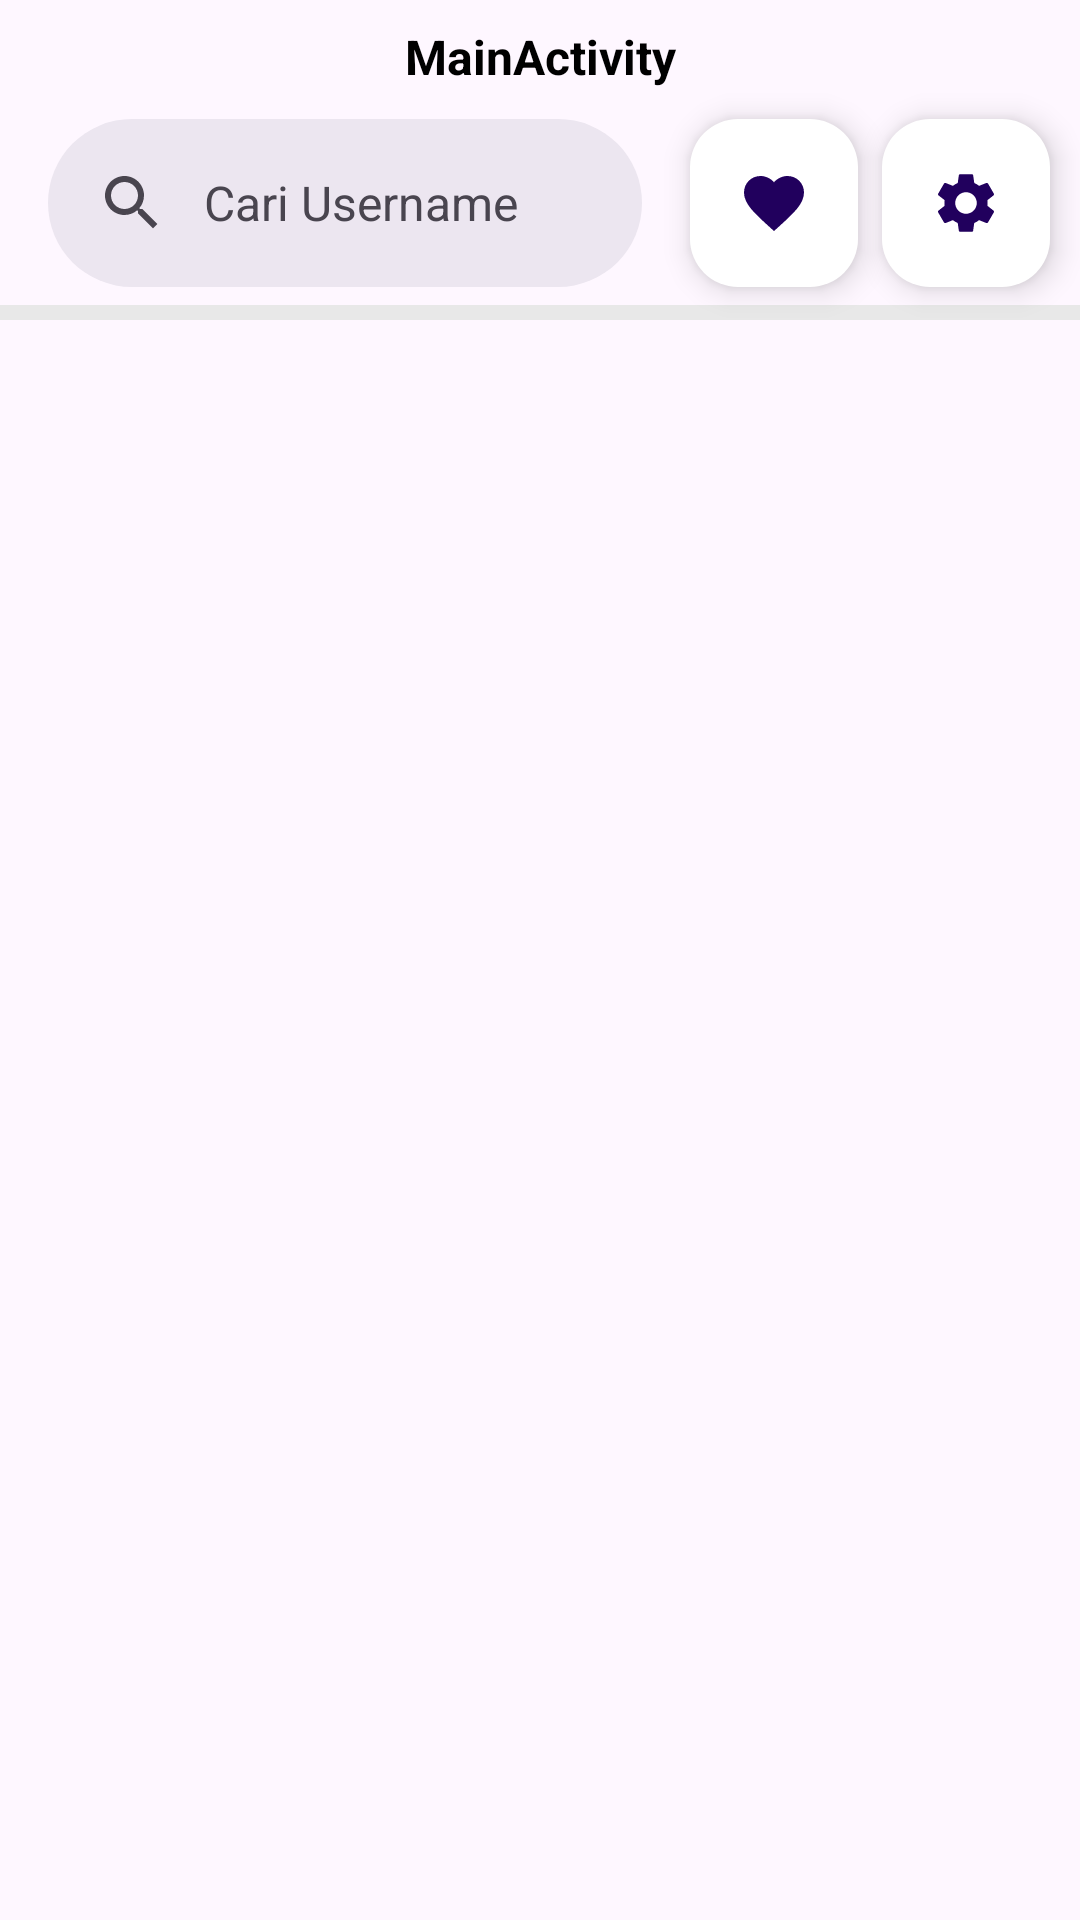

Reconstruct the res/layout file that produces this screen, plus the resources it refers to.
<!-- AndroidManifest.xml: application theme Theme.SubmissionAndroidFundamental -->
<!-- res/layout/activity_main.xml -->
<?xml version="1.0" encoding="utf-8"?>
<androidx.constraintlayout.widget.ConstraintLayout xmlns:android="http://schemas.android.com/apk/res/android"
    xmlns:app="http://schemas.android.com/apk/res-auto"
    xmlns:tools="http://schemas.android.com/tools"
    android:layout_width="match_parent"
    android:layout_height="match_parent"
    tools:context=".ui.activity.MainActivity">

    <TextView
        style="@style/HeadlineMedium.Bold"
        android:id="@+id/tv_header_title_page"
        android:layout_width="0dp"
        android:layout_height="wrap_content"
        android:layout_marginTop="8dp"
        android:text="@string/MainActivity"
        android:textSize="16sp"
        android:textAlignment="center"
        app:layout_constraintEnd_toEndOf="parent"
        app:layout_constraintStart_toStartOf="parent"
        app:layout_constraintTop_toTopOf="parent" />

    <com.google.android.material.search.SearchBar
        android:id="@+id/searchBar"
        android:layout_width="0dp"
        android:layout_height="wrap_content"
        android:layout_marginTop="10dp"
        android:hint="@string/searchbar_hint"
        app:layout_constraintEnd_toStartOf="@+id/fab_user_fav"
        app:layout_constraintStart_toStartOf="parent"
        app:layout_constraintTop_toBottomOf="@+id/tv_header_title_page"></com.google.android.material.search.SearchBar>

    <com.google.android.material.floatingactionbutton.FloatingActionButton
        style="@style/FabColor"
        android:id="@+id/fab_user_fav"
        android:foregroundGravity="top"
        android:layout_marginEnd="8dp"
        app:fabSize="normal"
        app:layout_constraintBottom_toBottomOf="@+id/searchBar"
        app:layout_constraintEnd_toStartOf="@+id/fab_setting_app"
        app:layout_constraintTop_toTopOf="@+id/searchBar"
        app:srcCompat="@drawable/baseline_favorite_24_solid" />

    <com.google.android.material.floatingactionbutton.FloatingActionButton
        style="@style/FabColor"
        android:id="@+id/fab_setting_app"
        android:foregroundGravity="top"
        android:layout_marginEnd="10dp"
        app:fabSize="normal"
        app:layout_constraintBottom_toBottomOf="@+id/fab_user_fav"
        app:layout_constraintEnd_toEndOf="parent"
        app:layout_constraintTop_toTopOf="@+id/fab_user_fav"
        app:srcCompat="@drawable/baseline_settings_24" />


    <View
        style="@style/view"
        android:id="@+id/view2"
        android:layout_width="match_parent"
        android:layout_height="5dp"
        android:layout_marginTop="6dp"
        app:layout_constraintTop_toBottomOf="@+id/searchBar" />

    <com.google.android.material.search.SearchView
        android:id="@+id/searchView"
        android:layout_width="0dp"
        android:layout_height="0dp"
        android:hint="@string/searchbar_hint"
        app:layout_anchor="@id/searchBar"
        app:layout_constraintBottom_toBottomOf="parent"
        app:layout_constraintEnd_toEndOf="parent"
        app:layout_constraintHorizontal_bias="0.0"
        app:layout_constraintStart_toStartOf="parent"
        app:layout_constraintTop_toTopOf="parent"
        app:layout_constraintVertical_bias="0.0"></com.google.android.material.search.SearchView>

    <androidx.recyclerview.widget.RecyclerView
        android:id="@+id/rv_users"
        android:layout_width="match_parent"
        android:layout_height="0dp"
        android:clipToPadding="false"
        android:paddingTop="5dp"
        android:paddingHorizontal="15dp"
        app:layout_behavior="@string/appbar_scrolling_view_behavior"
        app:layout_constraintBottom_toBottomOf="parent"
        app:layout_constraintTop_toBottomOf="@+id/view2"
        tools:listitem="@layout/item_user_github" />

    <ProgressBar
        android:id="@+id/progressBar"
        android:layout_width="wrap_content"
        android:layout_height="wrap_content"
        android:visibility="gone"
        style="?android:attr/progressBarStyle"
        app:layout_constraintBottom_toBottomOf="parent"
        app:layout_constraintEnd_toEndOf="parent"
        app:layout_constraintStart_toStartOf="parent"
        app:layout_constraintTop_toTopOf="parent"
        tools:visibility="visible" />


</androidx.constraintlayout.widget.ConstraintLayout>
<!-- res/layout/item_user_github.xml (included above) -->
<?xml version="1.0" encoding="utf-8"?>
<androidx.cardview.widget.CardView xmlns:android="http://schemas.android.com/apk/res/android"
    xmlns:app="http://schemas.android.com/apk/res-auto"
    xmlns:tools="http://schemas.android.com/tools"
    android:layout_width="match_parent"
    android:layout_height="wrap_content"
    android:orientation="vertical"
    app:cardCornerRadius="4dp"
    app:cardElevation="4dp"
    app:cardMaxElevation="4dp"
    app:cardUseCompatPadding="true"
    android:id="@+id/item_root">

    <androidx.constraintlayout.widget.ConstraintLayout
        style="@style/CardItem"
        android:layout_width="match_parent"
        android:layout_height="wrap_content">

        <View
            style="@style/itemSide"
            android:id="@+id/view"
            android:layout_width="7dp"
            android:layout_height="100dp"
            app:layout_constraintBottom_toBottomOf="parent"
            app:layout_constraintStart_toStartOf="parent"
            app:layout_constraintTop_toTopOf="parent" />

        <de.hdodenhof.circleimageview.CircleImageView
            android:id="@+id/img_avatar"
            android:layout_width="60dp"
            android:layout_height="60dp"
            android:layout_marginStart="32dp"
            android:contentDescription="@string/user_image_description"
            android:src="@drawable/dummy_avatar"
            app:layout_constraintBottom_toBottomOf="parent"
            app:layout_constraintStart_toEndOf="@+id/view"
            app:layout_constraintTop_toTopOf="parent" />

        <TextView
            style="@style/HeadlineMedium.Bold"
            android:id="@+id/tv_username"
            android:layout_width="wrap_content"
            android:layout_height="wrap_content"
            android:text="@string/searchbar_hint"
            android:textSize="16sp"
            android:layout_marginStart="20dp"
            app:layout_constraintBottom_toBottomOf="@+id/img_avatar"
            app:layout_constraintStart_toEndOf="@+id/img_avatar"
            app:layout_constraintTop_toTopOf="@+id/img_avatar" />

    </androidx.constraintlayout.widget.ConstraintLayout>

</androidx.cardview.widget.CardView>
<!-- resources referenced by this layout -->
<resources>
  <!-- drawable baseline_favorite_24_solid (drawable) -->
  <vector android:height="24dp" android:tint="@color/github_blue"
      android:viewportHeight="24" android:viewportWidth="24"
      android:width="24dp" xmlns:android="http://schemas.android.com/apk/res/android">
      <path android:fillColor="@android:color/white" android:pathData="M12,21.35l-1.45,-1.32C5.4,15.36 2,12.28 2,8.5 2,5.42 4.42,3 7.5,3c1.74,0 3.41,0.81 4.5,2.09C13.09,3.81 14.76,3 16.5,3 19.58,3 22,5.42 22,8.5c0,3.78 -3.4,6.86 -8.55,11.54L12,21.35z"/>
  </vector>
  <!-- drawable baseline_settings_24 (drawable) -->
  <vector android:height="24dp" android:tint="@color/github_blue"
      android:viewportHeight="24" android:viewportWidth="24"
      android:width="24dp" xmlns:android="http://schemas.android.com/apk/res/android">
      <path android:fillColor="@android:color/white" android:pathData="M19.14,12.94c0.04,-0.3 0.06,-0.61 0.06,-0.94c0,-0.32 -0.02,-0.64 -0.07,-0.94l2.03,-1.58c0.18,-0.14 0.23,-0.41 0.12,-0.61l-1.92,-3.32c-0.12,-0.22 -0.37,-0.29 -0.59,-0.22l-2.39,0.96c-0.5,-0.38 -1.03,-0.7 -1.62,-0.94L14.4,2.81c-0.04,-0.24 -0.24,-0.41 -0.48,-0.41h-3.84c-0.24,0 -0.43,0.17 -0.47,0.41L9.25,5.35C8.66,5.59 8.12,5.92 7.63,6.29L5.24,5.33c-0.22,-0.08 -0.47,0 -0.59,0.22L2.74,8.87C2.62,9.08 2.66,9.34 2.86,9.48l2.03,1.58C4.84,11.36 4.8,11.69 4.8,12s0.02,0.64 0.07,0.94l-2.03,1.58c-0.18,0.14 -0.23,0.41 -0.12,0.61l1.92,3.32c0.12,0.22 0.37,0.29 0.59,0.22l2.39,-0.96c0.5,0.38 1.03,0.7 1.62,0.94l0.36,2.54c0.05,0.24 0.24,0.41 0.48,0.41h3.84c0.24,0 0.44,-0.17 0.47,-0.41l0.36,-2.54c0.59,-0.24 1.13,-0.56 1.62,-0.94l2.39,0.96c0.22,0.08 0.47,0 0.59,-0.22l1.92,-3.32c0.12,-0.22 0.07,-0.47 -0.12,-0.61L19.14,12.94zM12,15.6c-1.98,0 -3.6,-1.62 -3.6,-3.6s1.62,-3.6 3.6,-3.6s3.6,1.62 3.6,3.6S13.98,15.6 12,15.6z"/>
  </vector>
  <string name="MainActivity">MainActivity</string>
  <string name="searchbar_hint">Cari Username</string>
  <string name="user_image_description">Deskripsi Nama</string>
  <style name="CardItem">
          <item name="android:background">@color/white</item>
      </style>
  <style name="FabColor">
          <item name="android:layout_height">wrap_content</item>
          <item name="android:layout_width">wrap_content</item>
          <item name="android:backgroundTint">@color/white</item>
      </style>
  <style name="HeadlineMedium.Bold">
          <item name="android:textStyle">bold</item>
          <item name="android:textColor">@color/black</item>
      </style>
  <style name="itemSide">
          <item name="android:background">@color/github_blue</item>
      </style>
  <style name="view">
          <item name="android:background">@color/GreyNoBackground</item>
      </style>
  <style name="Theme.SubmissionAndroidFundamental" parent="Base.Theme.SubmissionAndroidFundamental" />
  <color name="github_blue">#5A73F6</color>
  <color name="white">#FFFFFFFF</color>
  <color name="black">#FF000000</color>
  <color name="GreyNoBackground">#E8E8E8</color>
  <style name="Base.Theme.SubmissionAndroidFundamental" parent="Theme.Material3.DayNight.NoActionBar">
  
          <item name="colorPrimary">@color/github_blue</item>
          <item name="colorPrimaryVariant">@color/github_blue</item>
          <item name="colorOnPrimary">@color/white</item>
  
          
          <item name="colorSecondary">@color/github_blue</item>
          <item name="colorSecondaryVariant">@color/white</item>
          <item name="colorOnSecondary">@color/github_blue</item>
  
          <item name="android:statusBarColor" tools:targetApi="1">?attr/colorPrimaryVariant</item>
      </style>
</resources>
